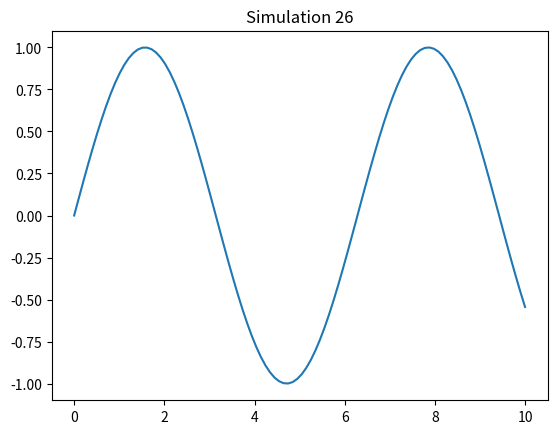

This figure's Python source:
import numpy as np
import matplotlib.pyplot as plt

def sim_26():
    x = np.linspace(0, 10, 100)
    y = np.sin(x)
    plt.plot(x, y)
    plt.title('Simulation 26')
    plt.show()

if __name__ == '__main__':
    sim_26()
